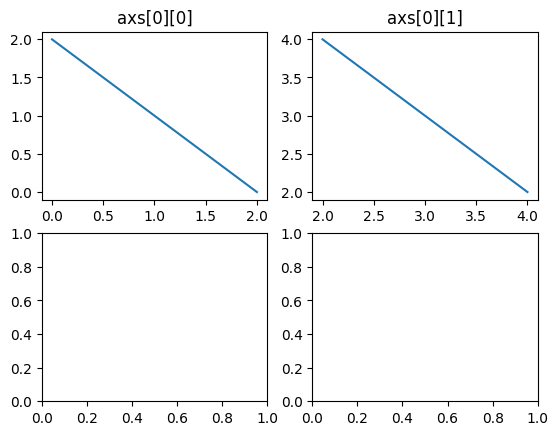

Here is the Python script that generated this plot:
# pip install -i https://pypi.tuna.tsinghua.edu.cn/simple matplotlib
import matplotlib.pyplot as plt
plt.rcParams['font.sans-serif'] = ['simsun']


def example_1():
    # 简单示例 Axes对象绘制
    import matplotlib.pyplot as plt
    import numpy as np
    # 注册全局字体
    plt.rcParams['font.sans-serif'] = ['simsun']
    # plt.rcParams['font.family'] = ['simsun']

    # subplots 方法 :Create a figure and a set of subplots.
    fig, ax = plt.subplots()
    # Axes.plot 方法 :Plot y versus x as lines and/or markers.
    ax.plot(np.array([0, 10]), np.array([5, 20]), label="数据_1")
    ax.plot(np.array([0, 20]), np.array([50, 200]), label="label_2")
    # 设置X轴和Y轴的标题
    ax.set_xlabel("X轴")
    ax.set_ylabel("Y轴")
    # 设置标题
    ax.set_title("example_1")
    # 添加legend
    ax.legend()
    # plt.show 方法 :Display all open figures.
    plt.show()


# example_1()


def example_2():
    # 简单示例 plt对象绘制
    # 注册字体
    from matplotlib.font_manager import FontProperties
    font_simsun = FontProperties(fname="./fonts/simsun.ttc")
    import matplotlib.pyplot as plt
    import numpy as np
    plt.figure()
    plt.plot(np.array([0, 10]), np.array([5, 20]), label="label_1")
    plt.plot(np.array([0, 20]), np.array([50, 200]), label="label_2")
    plt.xlabel("X 轴", fontproperties=font_simsun)
    plt.ylabel("Y 轴", fontproperties=font_simsun)
    plt.title("example_2")
    plt.legend()
    plt.show()


# example_2()

def example_3():
    # 支持所有可索引访问数据的对象 利用plot的data参数进行传递数据
    import matplotlib.pyplot as plt
    import numpy as np
    data_dict = {
        "X_label": np.arange(0, 10),
        "Y_label": np.arange(0, 10)}
    fig, ax = plt.subplots()
    ax.plot("X_label", "Y_label", data=data_dict)
    plt.show()


# example_3()


def example_4():
    # 生成多个Axes
    # 一个figure包含多个Axes
    import matplotlib.pyplot as plt
    import numpy as np

    # matplotlib.pyplot.subplots(nrows=1, ncols=1, *, sharex=False, sharey=False, squeeze=True, subplot_kw=None, gridspec_kw=None, **fig_kw)
    # plt.subplots方法 返回一个figure对象和一组Axes
    # 2*2的一组Axes
    fig, axs = plt.subplots(2, 2)
    # 通过下标访问单个Axes
    axs[0][0].plot([0, 1, 2], [2, 1, 0])
    axs[0][0].set_title("axs[0][0]")
    axs[0][1].plot([2, 3, 4], [4, 3, 2])
    axs[0][1].set_title("axs[0][1]")

    # matplotlib.pyplot.subplot_mosaic(mosaic, *, sharex=False, sharey=False, subplot_kw=None, gridspec_kw=None, empty_sentinel='.', **fig_kw)
    # plt.subplot_mosaic方法
    # mosaic
    mosaic = [['upleft', '.', 'upright'],
              ['.', 'center', '.'],
              ['lowleft', '.', 'lowright'], ]
    fig, axd = plt.subplot_mosaic(mosaic)
    # 通过下标访问Axes
    axd["upleft"].set_title("upleft")

    plt.show()


example_4()
# Line2D
if __name__ == "__main__":
    pass
